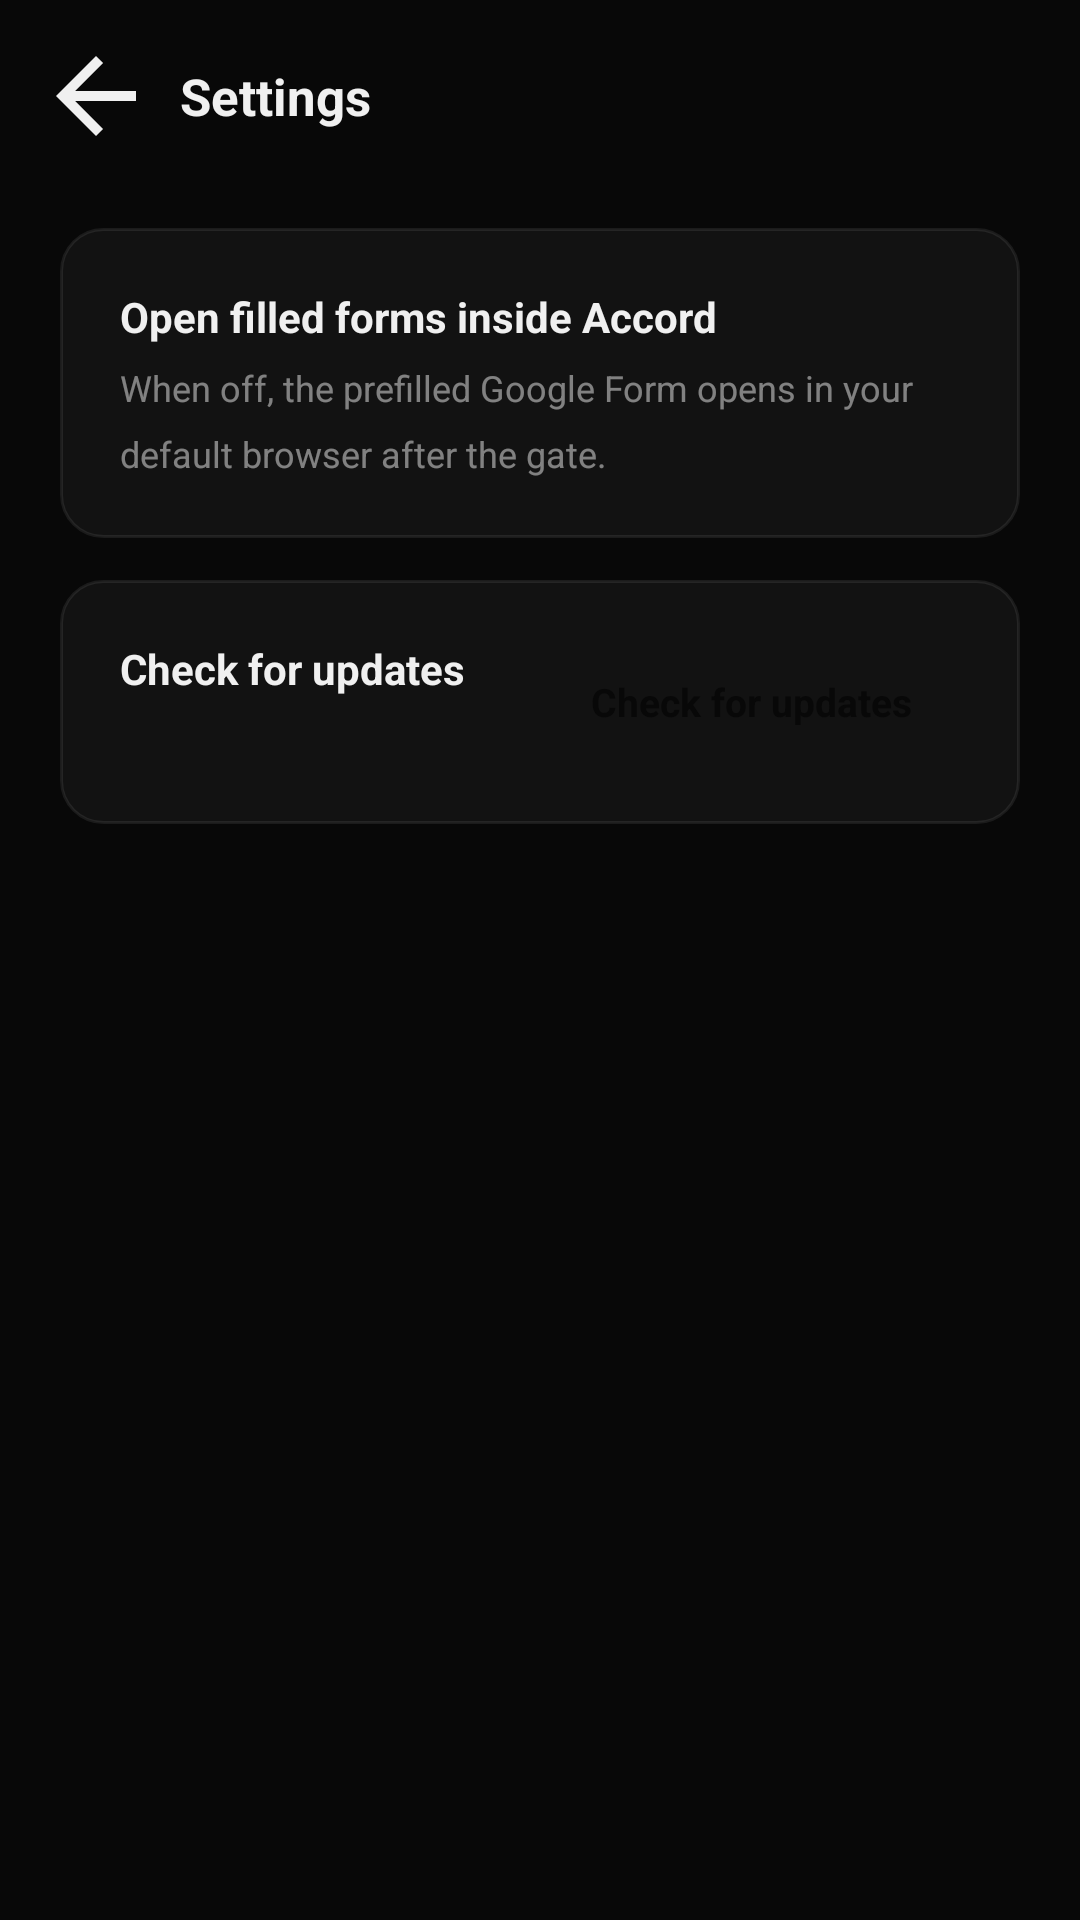

Layout XML and referenced resources for this Android screen:
<!-- AndroidManifest.xml: application theme Theme.Accord -->
<!-- res/layout/activity_settings.xml -->
<?xml version="1.0" encoding="utf-8"?>
<LinearLayout xmlns:android="http://schemas.android.com/apk/res/android"
    android:layout_width="match_parent"
    android:layout_height="match_parent"
    android:background="#080808"
    android:orientation="vertical">

    
    <LinearLayout
        android:layout_width="match_parent"
        android:layout_height="wrap_content"
        android:orientation="horizontal"
        android:gravity="center_vertical"
        android:paddingHorizontal="12dp"
        android:paddingVertical="12dp">

        <ImageButton
            android:id="@+id/backBtn"
            android:layout_width="40dp"
            android:layout_height="40dp"
            android:src="@drawable/ic_arrow_back"
            android:background="?attr/selectableItemBackgroundBorderless"
            android:contentDescription="Back" />

        <TextView
            android:layout_width="wrap_content"
            android:layout_height="wrap_content"
            android:text="@string/settings"
            android:textColor="#F0F0F0"
            android:textSize="17sp"
            android:textStyle="bold"
            android:layout_marginStart="8dp" />
    </LinearLayout>

    <ScrollView
        android:layout_width="match_parent"
        android:layout_height="match_parent"
        android:fillViewport="true">

        <LinearLayout
            android:layout_width="match_parent"
            android:layout_height="wrap_content"
            android:orientation="vertical"
            android:paddingHorizontal="20dp"
            android:paddingVertical="12dp">

            <LinearLayout
                android:layout_width="match_parent"
                android:layout_height="wrap_content"
                android:orientation="horizontal"
                android:gravity="center_vertical"
                android:background="@drawable/setup_card_bg"
                android:padding="20dp">

                <LinearLayout
                    android:layout_width="0dp"
                    android:layout_weight="1"
                    android:layout_height="wrap_content"
                    android:orientation="vertical">

                    <TextView
                        android:layout_width="wrap_content"
                        android:layout_height="wrap_content"
                        android:text="@string/open_filled_forms_in_app"
                        android:textColor="#F0F0F0"
                        android:textSize="14sp"
                        android:textStyle="bold" />

                    <TextView
                        android:layout_width="match_parent"
                        android:layout_height="wrap_content"
                        android:text="@string/open_filled_forms_in_app_desc"
                        android:textColor="#80F0F0F0"
                        android:textSize="12sp"
                        android:lineSpacingMultiplier="1.5"
                        android:layout_marginTop="6dp" />
                </LinearLayout>

                <androidx.appcompat.widget.SwitchCompat
                    android:id="@+id/openInAppSwitch"
                    android:layout_width="wrap_content"
                    android:layout_height="wrap_content"
                    android:layout_marginStart="12dp" />
            </LinearLayout>

            
            <LinearLayout
                android:layout_width="match_parent"
                android:layout_height="wrap_content"
                android:orientation="horizontal"
                android:gravity="center_vertical"
                android:background="@drawable/setup_card_bg"
                android:padding="20dp"
                android:layout_marginTop="14dp">

                <LinearLayout
                    android:layout_width="0dp"
                    android:layout_weight="1"
                    android:layout_height="wrap_content"
                    android:orientation="vertical">

                    <TextView
                        android:layout_width="wrap_content"
                        android:layout_height="wrap_content"
                        android:text="@string/check_for_updates"
                        android:textColor="#F0F0F0"
                        android:textSize="14sp"
                        android:textStyle="bold" />

                    <TextView
                        android:id="@+id/versionLabel"
                        android:layout_width="match_parent"
                        android:layout_height="wrap_content"
                        android:textColor="#80F0F0F0"
                        android:textSize="12sp"
                        android:layout_marginTop="6dp" />
                </LinearLayout>

                <Button
                    android:id="@+id/checkUpdatesBtn"
                    android:layout_width="wrap_content"
                    android:layout_height="wrap_content"
                    android:text="@string/check_for_updates"
                    android:textColor="#080808"
                    android:textAllCaps="false"
                    android:textSize="13sp"
                    android:textStyle="bold"
                    android:background="@drawable/btn_primary"
                    android:paddingHorizontal="16dp"
                    android:paddingVertical="9dp"
                    android:stateListAnimator="@null"
                    android:elevation="0dp"
                    android:layout_marginStart="12dp" />
            </LinearLayout>

        </LinearLayout>
    </ScrollView>
</LinearLayout>
<!-- resources referenced by this layout -->
<resources>
  <!-- drawable ic_arrow_back (drawable) -->
  <?xml version="1.0" encoding="utf-8"?>
  <vector xmlns:android="http://schemas.android.com/apk/res/android"
      android:width="24dp"
      android:height="24dp"
      android:viewportWidth="24"
      android:viewportHeight="24"
      android:tint="#F0F0F0">
      <path
          android:fillColor="#FFFFFFFF"
          android:pathData="M20,11H7.83l5.59,-5.59L12,4l-8,8 8,8 1.41,-1.41L7.83,13H20z" />
  </vector>
  <!-- drawable setup_card_bg (drawable) -->
  <?xml version="1.0" encoding="utf-8"?>
  <shape xmlns:android="http://schemas.android.com/apk/res/android" android:shape="rectangle">
      <solid android:color="#0AFFFFFF" />
      <stroke android:width="1dp" android:color="#14FFFFFF" />
      <corners android:radius="14dp" />
  </shape>
  <string name="check_for_updates">Check for updates</string>
  <string name="open_filled_forms_in_app">Open filled forms inside Accord</string>
  <string name="open_filled_forms_in_app_desc">When off, the prefilled Google Form opens in your default browser after the gate.</string>
  <string name="settings">Settings</string>
</resources>
